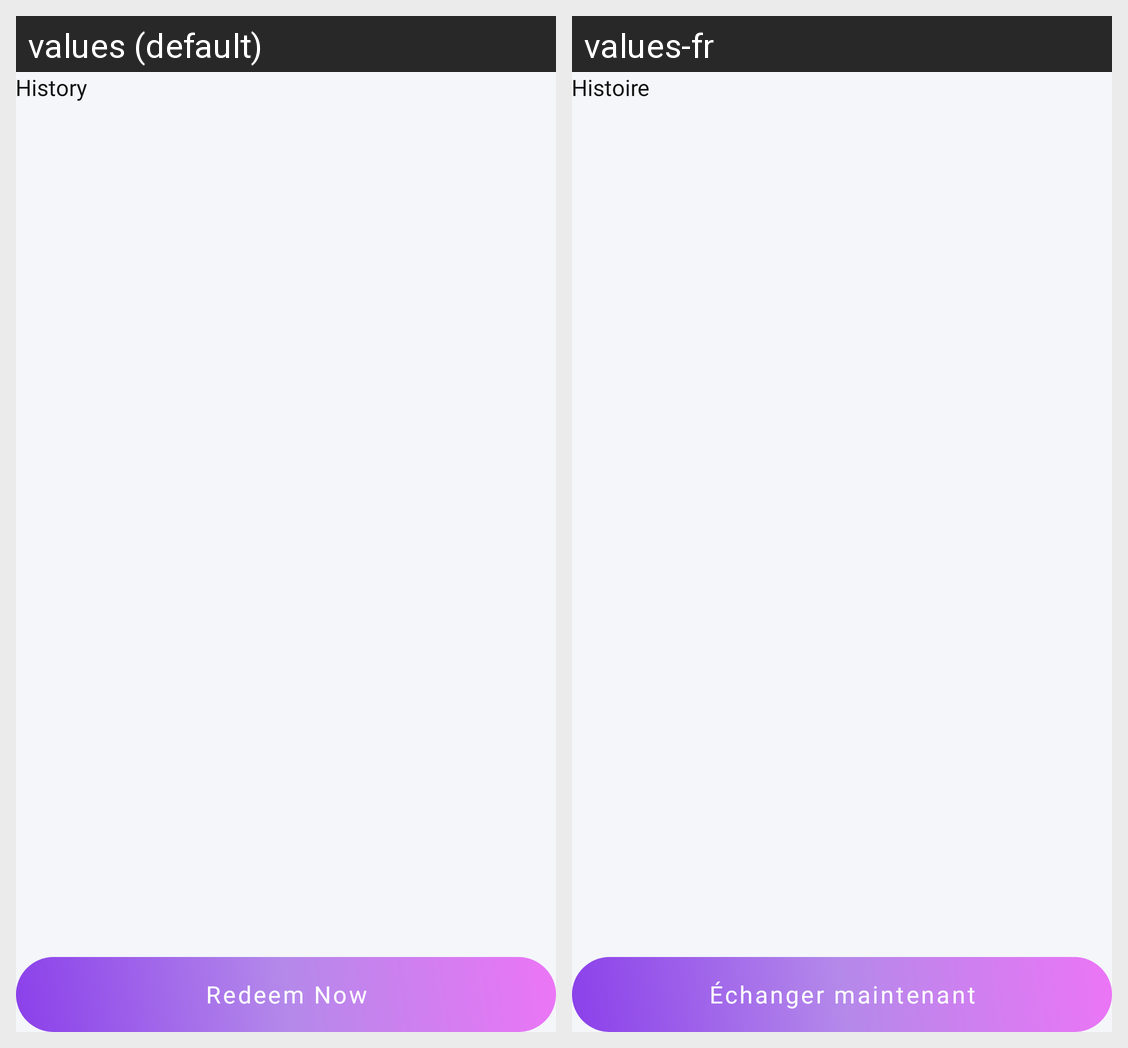

Strings drawn on this Android screen and how each of the app's shown locales translates them:
Android screen res/layout/fragment_loyalty_point.xml rendered under 2 locales, left to right: values (default), values-fr. Device: Nexus 5 (rendered at 1080×1920; each locale shown at half size, 540×960, under a caption strip naming it); theme AppTheme.
Strings drawn on this screen, with the default value and each locale's value (text and hints the layout hard-codes, and strings that could not be matched under every locale, appear in the picture but are not listed):

history
  values: History
  values-fr: Histoire

redeem_now
  values: Redeem Now
  values-fr: Échanger maintenant
